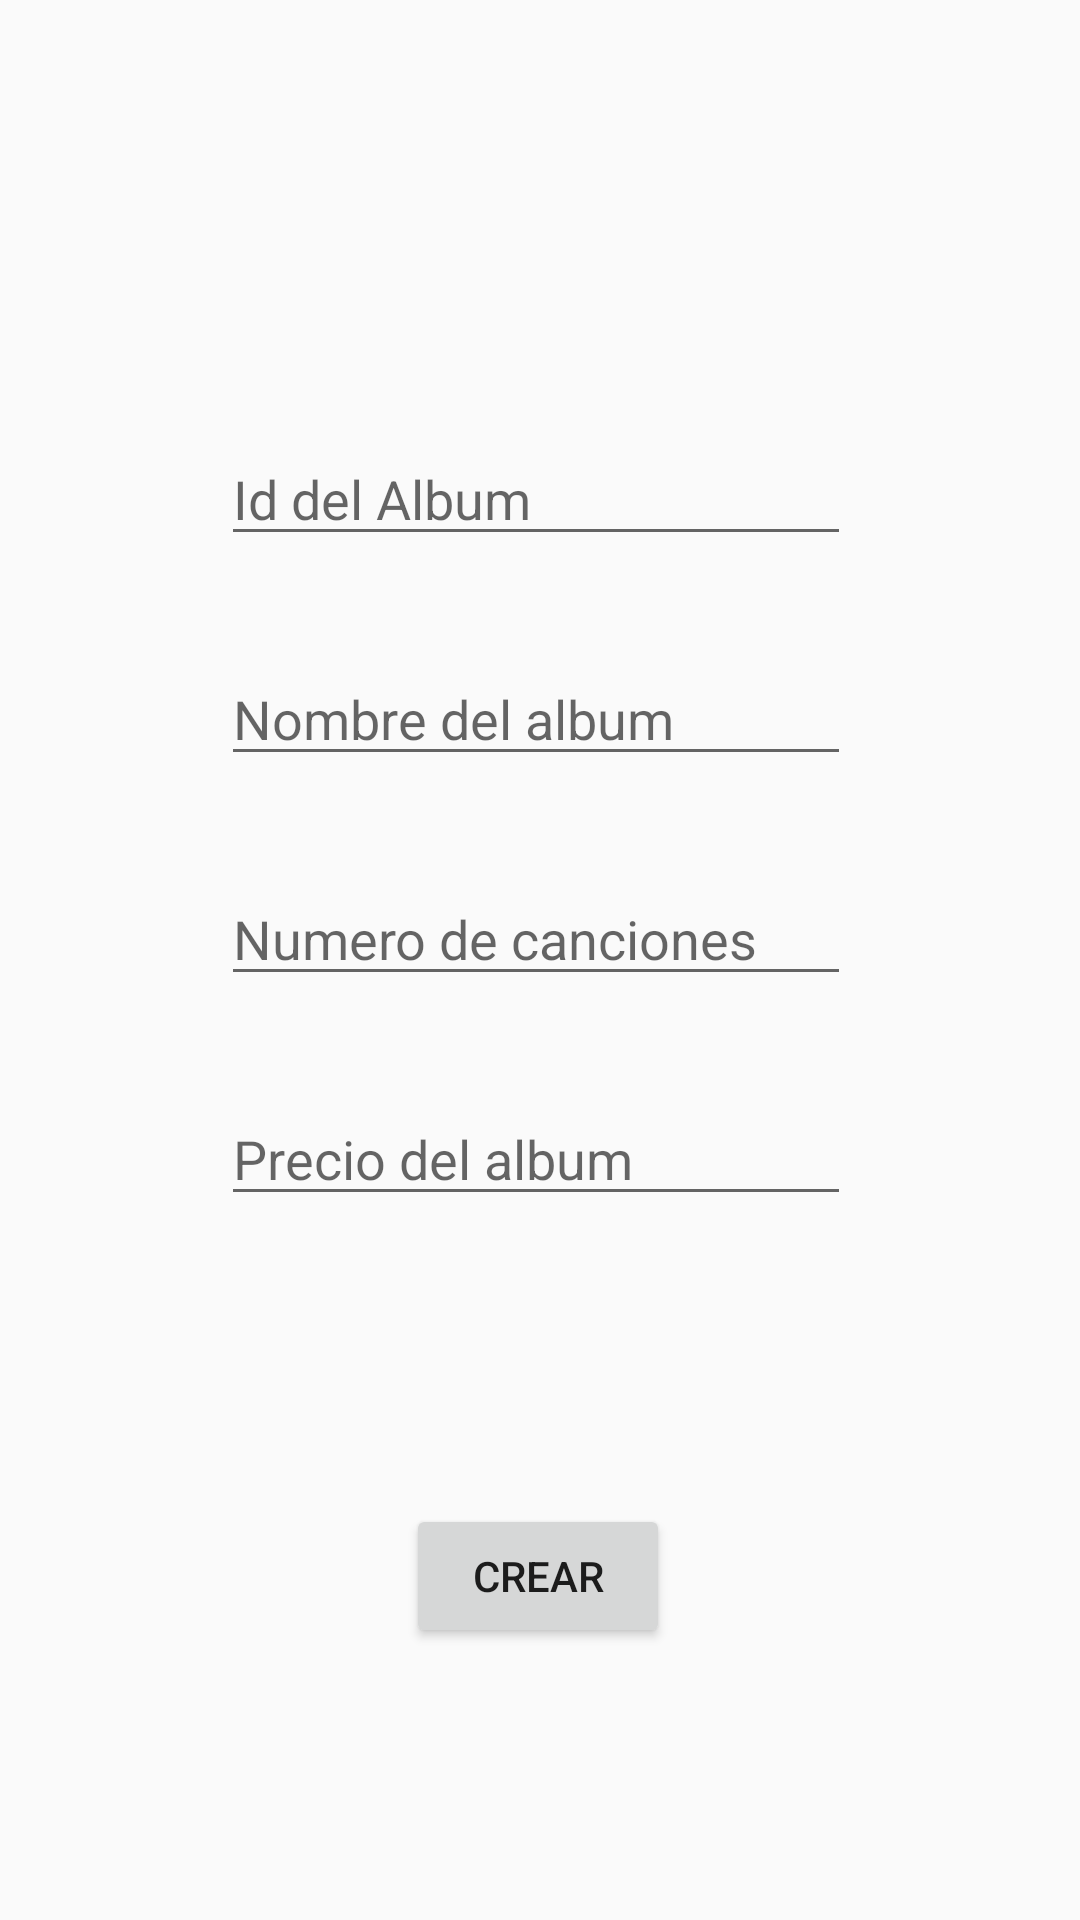

Layout XML and referenced resources for this Android screen:
<!-- AndroidManifest.xml: application theme Theme.AppCompat.Light -->
<!-- res/layout/formulario_crear_album.xml -->
<?xml version="1.0" encoding="utf-8"?>
<androidx.constraintlayout.widget.ConstraintLayout xmlns:android="http://schemas.android.com/apk/res/android"
    xmlns:app="http://schemas.android.com/apk/res-auto"
    xmlns:tools="http://schemas.android.com/tools"
    android:layout_width="match_parent"
    android:layout_height="match_parent">

    <TextView
        android:id="@+id/textView2"
        android:layout_width="wrap_content"
        android:layout_height="wrap_content"
        android:layout_marginBottom="172dp"
        android:text="Crear un nuevo Albúm"
        app:layout_constraintBottom_toTopOf="@+id/id_album"
        tools:layout_editor_absoluteX="136dp" />

    <EditText
        android:id="@+id/id_album"
        android:layout_width="wrap_content"
        android:layout_height="wrap_content"
        android:layout_marginBottom="32dp"
        android:ems="10"
        android:hint="Id del Album"
        android:inputType="text"
        app:layout_constraintBottom_toTopOf="@+id/id_nombre_album"
        app:layout_constraintEnd_toEndOf="@+id/id_nombre_album"
        app:layout_constraintHorizontal_bias="1.0"
        app:layout_constraintStart_toStartOf="@+id/id_nombre_album" />

    <EditText
        android:id="@+id/id_nombre_album"
        android:layout_width="wrap_content"
        android:layout_height="wrap_content"
        android:layout_marginBottom="32dp"
        android:ems="10"
        android:hint="Nombre del album"
        android:inputType="text"
        app:layout_constraintBottom_toTopOf="@+id/id_num_canciones"
        app:layout_constraintEnd_toEndOf="@+id/id_num_canciones"
        app:layout_constraintHorizontal_bias="1.0"
        app:layout_constraintStart_toStartOf="@+id/id_num_canciones" />

    <EditText
        android:id="@+id/id_num_canciones"
        android:layout_width="wrap_content"
        android:layout_height="wrap_content"
        android:layout_marginBottom="32dp"
        android:ems="10"
        android:hint="Numero de canciones"
        android:inputType="text"
        app:layout_constraintBottom_toTopOf="@+id/id_precio_album"
        app:layout_constraintEnd_toEndOf="@+id/id_precio_album"
        app:layout_constraintHorizontal_bias="0.0"
        app:layout_constraintStart_toStartOf="@+id/id_precio_album" />

    <EditText
        android:id="@+id/id_precio_album"
        android:layout_width="wrap_content"
        android:layout_height="wrap_content"
        android:layout_marginBottom="96dp"
        android:ems="10"
        android:hint="Precio del album"
        android:inputType="text"
        app:layout_constraintBottom_toTopOf="@+id/btn_crear_new_album"
        app:layout_constraintEnd_toEndOf="@+id/btn_crear_new_album"
        app:layout_constraintHorizontal_bias="0.508"
        app:layout_constraintStart_toStartOf="@+id/btn_crear_new_album" />

    <Button
        android:id="@+id/btn_crear_new_album"
        android:layout_width="wrap_content"
        android:layout_height="wrap_content"
        android:text="CREAR"
        app:layout_constraintBottom_toBottomOf="parent"
        app:layout_constraintEnd_toEndOf="parent"
        app:layout_constraintHorizontal_bias="0.498"
        app:layout_constraintStart_toStartOf="parent"
        app:layout_constraintTop_toTopOf="parent"
        app:layout_constraintVertical_bias="0.847" />

    <ImageView
        android:id="@+id/imageView4"
        android:layout_width="149dp"
        android:layout_height="110dp"
        app:layout_constraintBottom_toTopOf="@+id/id_album"
        app:layout_constraintEnd_toEndOf="parent"
        app:layout_constraintHorizontal_bias="0.5"
        app:layout_constraintStart_toStartOf="parent"
        app:layout_constraintTop_toBottomOf="@+id/textView2"
        app:srcCompat="@drawable/nuevo_album" />

</androidx.constraintlayout.widget.ConstraintLayout>
<!-- resources referenced by this layout -->
<resources>
  <!-- drawable nuevo_album: png bitmap (drawable, 258826 bytes) -->
</resources>
